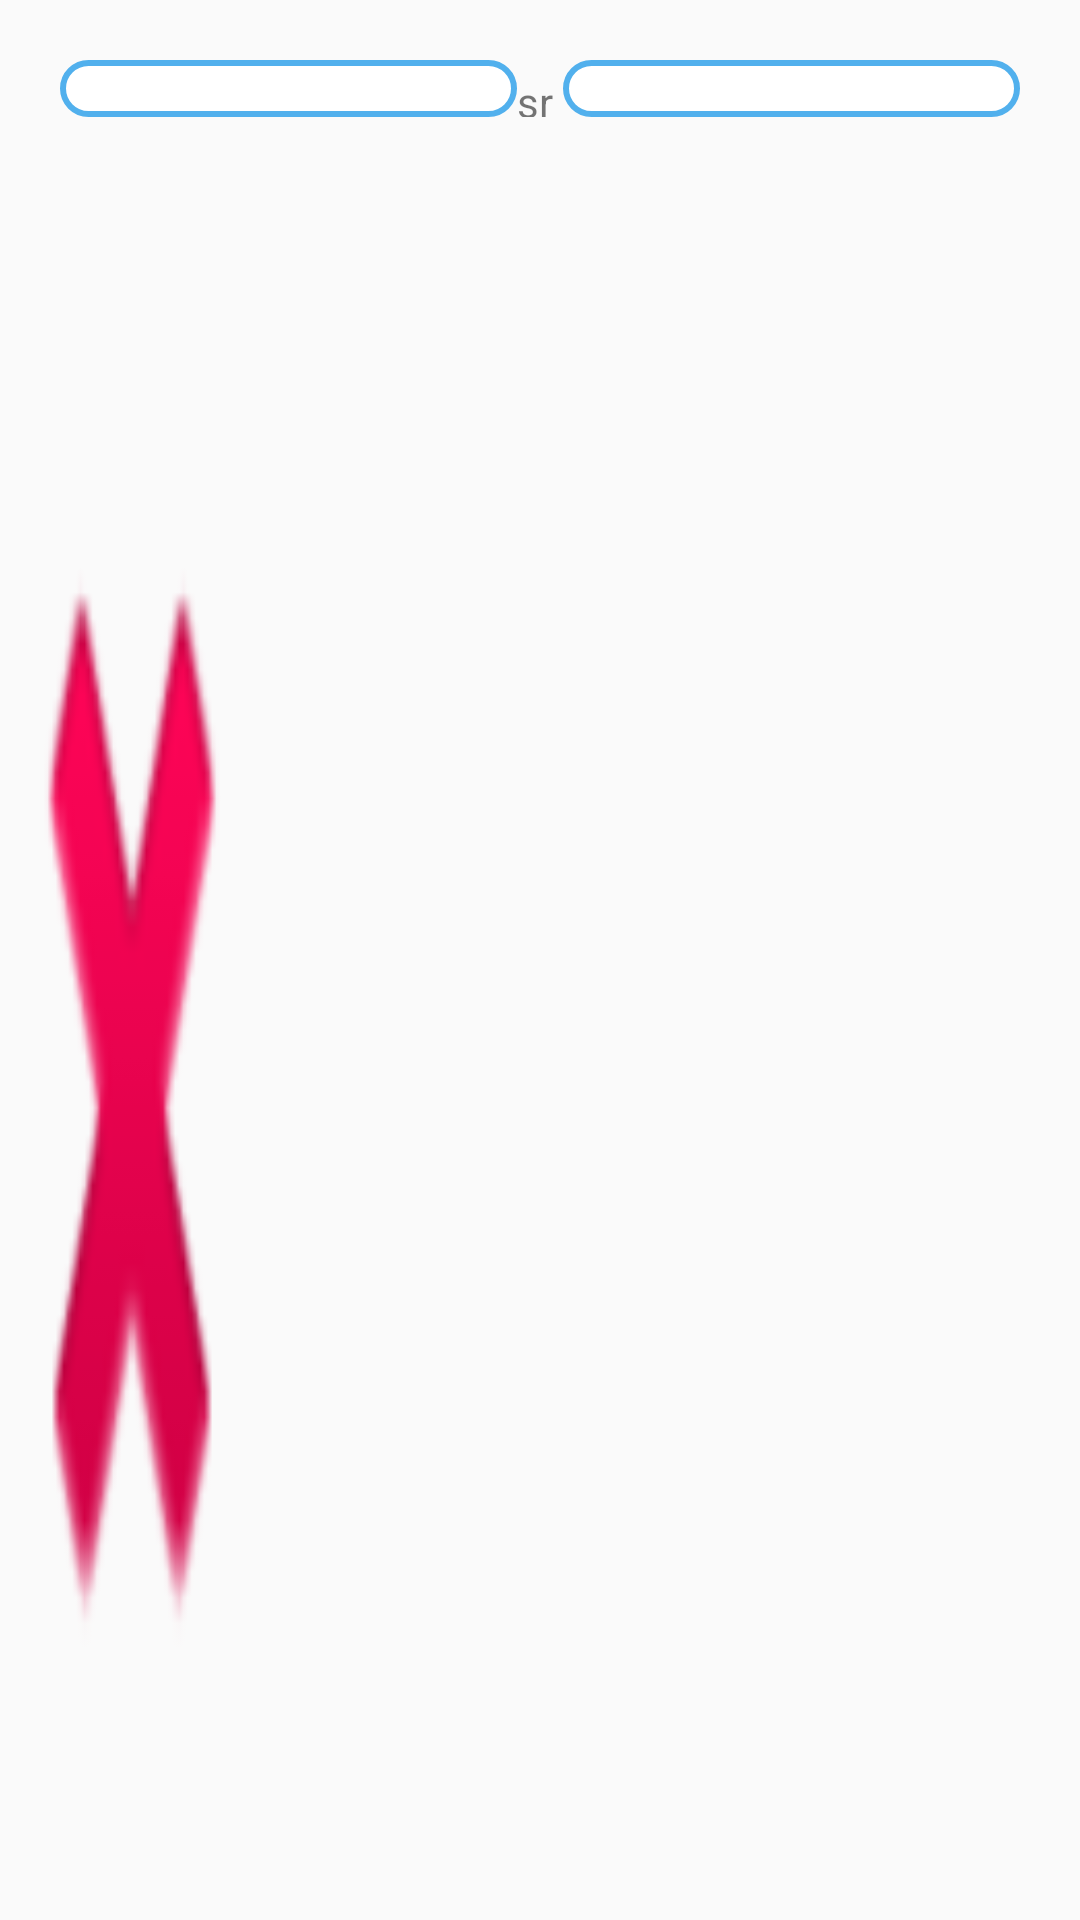

Android layout source for this screen:
<!-- AndroidManifest.xml: application theme Theme.Chellangeapp -->
<!-- res/layout/field.xml -->
<?xml version="1.0" encoding="utf-8"?>
<LinearLayout xmlns:android="http://schemas.android.com/apk/res/android"
    android:layout_width="match_parent"
    android:layout_height="wrap_content"

    android:orientation="vertical">
    <LinearLayout
        android:layout_width="match_parent"
        android:layout_height="50dp"
        android:layout_margin="20dp"
        android:orientation="horizontal">
        <LinearLayout
            android:layout_width="match_parent"
            android:layout_height="wrap_content"
            android:orientation="horizontal">
            <EditText
                android:layout_width="0dp"
                android:layout_height="match_parent"
                android:layout_weight="5"
                android:background="@drawable/btndesign2"
                android:inputType="phone" />
            <TextView
                android:text="sr "
                android:layout_width="wrap_content"
                android:layout_height="wrap_content"/>

            <EditText
                android:layout_width="0dp"
                android:layout_height="match_parent"
                android:layout_weight="5"
                android:background="@drawable/btndesign2"
                android:inputType="phone" />

        </LinearLayout>



    </LinearLayout>

    <Button
        android:layout_width="wrap_content"
        android:layout_height="40dp"
        android:layout_weight="1"
        android:background="@android:drawable/ic_delete"
        android:onClick="onDelete" />
</LinearLayout>
<!-- resources referenced by this layout -->
<resources>
  <!-- drawable btndesign2 (drawable) -->
  <?xml version="1.0" encoding="utf-8"?>
  <shape xmlns:android="http://schemas.android.com/apk/res/android">
      <solid android:color="#FFFFFF" />
      <corners android:radius="15dp" />
      <stroke
          android:color="@color/blue2"
      android:width="2dp" />
  </shape>
  <style name="Theme.Chellangeapp" parent="Theme.AppCompat.Light.NoActionBar">
          
          <item name="colorPrimary">@color/purple_500</item>
          <item name="colorPrimaryVariant">@color/purple_700</item>
          <item name="colorOnPrimary">@color/white</item>
          
          <item name="colorSecondary">@color/teal_200</item>
          <item name="colorSecondaryVariant">@color/teal_700</item>
          <item name="colorOnSecondary">@color/black</item>
          
          <item name="android:statusBarColor">?attr/colorPrimaryVariant</item>
          
      </style>
  <color name="blue2">#51B0ED</color>
  <color name="purple_500">#FF6200EE</color>
  <color name="purple_700">#FF3700B3</color>
  <color name="white">#FFFFFFFF</color>
  <color name="teal_200">#FF03DAC5</color>
  <color name="teal_700">#FF018786</color>
  <color name="black">#FF000000</color>
</resources>
